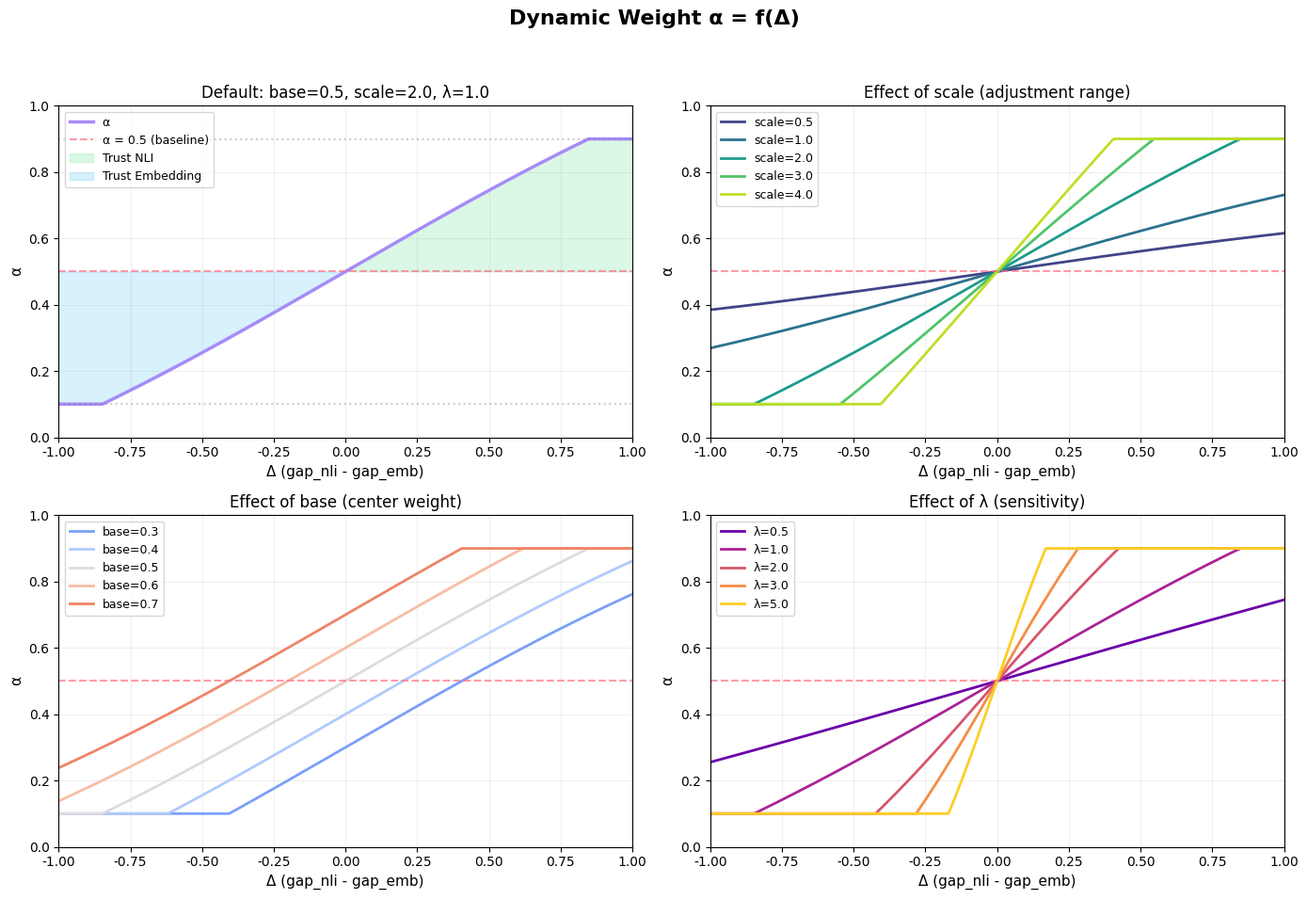

This figure's Python source: (Note: this script raises an exception after producing the figure.)
#!/usr/bin/env python3
"""
Dynamic Weight α Formula Visualization
动态权重公式可视化

Formula: α = clamp(base + scale * (sigmoid(λ * Δ) - 0.5), 0.1, 0.9)
"""

import numpy as np
import matplotlib.pyplot as plt
from matplotlib import rcParams

# 设置中文字体
plt.rcParams['font.sans-serif'] = ['DejaVu Sans', 'Arial', 'Helvetica']
plt.rcParams['axes.unicode_minus'] = False


def sigmoid(x):
    """Sigmoid function"""
    return 1 / (1 + np.exp(-x))


def compute_alpha(delta, base=0.5, scale=2.0, lambda_=1.0):
    """
    Compute dynamic alpha

    Args:
        delta: gap_nli - gap_emb
        base: base weight (default 0.5)
        scale: adjustment range (default 2.0)
        lambda_: sensitivity (default 1.0)

    Returns:
        alpha: clamped to [0.1, 0.9]
    """
    sig = sigmoid(lambda_ * delta)
    alpha = base + (sig - 0.5) * scale
    return np.clip(alpha, 0.1, 0.9)


# Create figure
fig, axes = plt.subplots(2, 2, figsize=(14, 10))
fig.suptitle('Dynamic Weight α = f(Δ)', fontsize=16, fontweight='bold', y=0.98)

# Color scheme
COLOR_ALPHA = '#a78bfa'
COLOR_SIGMOID = '#38bdf8'
COLOR_BASELINE = '#fb7185'
COLOR_NLI = '#4ade80'

# Delta range
delta = np.linspace(-1, 1, 500)

# ========== Plot 1: Basic Alpha Curve ==========
ax1 = axes[0, 0]
alpha = compute_alpha(delta, base=0.5, scale=2.0)
ax1.plot(delta, alpha, color=COLOR_ALPHA, linewidth=2.5, label='α')
ax1.axhline(y=0.5, color=COLOR_BASELINE, linestyle='--', alpha=0.7, label='α = 0.5 (baseline)')
ax1.axhline(y=0.9, color='gray', linestyle=':', alpha=0.4)
ax1.axhline(y=0.1, color='gray', linestyle=':', alpha=0.4)
ax1.fill_between(delta, alpha, 0.5, where=(alpha > 0.5), alpha=0.2, color=COLOR_NLI, label='Trust NLI')
ax1.fill_between(delta, alpha, 0.5, where=(alpha < 0.5), alpha=0.2, color=COLOR_SIGMOID, label='Trust Embedding')
ax1.set_xlabel('Δ (gap_nli - gap_emb)', fontsize=11)
ax1.set_ylabel('α', fontsize=11)
ax1.set_title('Default: base=0.5, scale=2.0, λ=1.0', fontsize=12)
ax1.set_xlim(-1, 1)
ax1.set_ylim(0, 1)
ax1.legend(loc='upper left', fontsize=9)
ax1.grid(True, alpha=0.2)

# ========== Plot 2: Effect of scale ==========
ax2 = axes[0, 1]
scales = [0.5, 1.0, 2.0, 3.0, 4.0]
colors_scale = plt.cm.viridis(np.linspace(0.2, 0.9, len(scales)))

for s, c in zip(scales, colors_scale):
    alpha = compute_alpha(delta, base=0.5, scale=s)
    ax2.plot(delta, alpha, linewidth=2, color=c, label=f'scale={s}')

ax2.axhline(y=0.5, color=COLOR_BASELINE, linestyle='--', alpha=0.7)
ax2.set_xlabel('Δ (gap_nli - gap_emb)', fontsize=11)
ax2.set_ylabel('α', fontsize=11)
ax2.set_title('Effect of scale (adjustment range)', fontsize=12)
ax2.set_xlim(-1, 1)
ax2.set_ylim(0, 1)
ax2.legend(loc='upper left', fontsize=9)
ax2.grid(True, alpha=0.2)

# ========== Plot 3: Effect of base ==========
ax3 = axes[1, 0]
bases = [0.3, 0.4, 0.5, 0.6, 0.7]
colors_base = plt.cm.coolwarm(np.linspace(0.2, 0.8, len(bases)))

for b, c in zip(bases, colors_base):
    alpha = compute_alpha(delta, base=b, scale=2.0)
    ax3.plot(delta, alpha, linewidth=2, color=c, label=f'base={b}')

ax3.axhline(y=0.5, color=COLOR_BASELINE, linestyle='--', alpha=0.7)
ax3.set_xlabel('Δ (gap_nli - gap_emb)', fontsize=11)
ax3.set_ylabel('α', fontsize=11)
ax3.set_title('Effect of base (center weight)', fontsize=12)
ax3.set_xlim(-1, 1)
ax3.set_ylim(0, 1)
ax3.legend(loc='upper left', fontsize=9)
ax3.grid(True, alpha=0.2)

# ========== Plot 4: Effect of lambda ==========
ax4 = axes[1, 1]
lambdas = [0.5, 1.0, 2.0, 3.0, 5.0]
colors_lambda = plt.cm.plasma(np.linspace(0.2, 0.9, len(lambdas)))

for l, c in zip(lambdas, colors_lambda):
    alpha = compute_alpha(delta, base=0.5, scale=2.0, lambda_=l)
    ax4.plot(delta, alpha, linewidth=2, color=c, label=f'λ={l}')

ax4.axhline(y=0.5, color=COLOR_BASELINE, linestyle='--', alpha=0.7)
ax4.set_xlabel('Δ (gap_nli - gap_emb)', fontsize=11)
ax4.set_ylabel('α', fontsize=11)
ax4.set_title('Effect of λ (sensitivity)', fontsize=12)
ax4.set_xlim(-1, 1)
ax4.set_ylim(0, 1)
ax4.legend(loc='upper left', fontsize=9)
ax4.grid(True, alpha=0.2)

plt.tight_layout(rect=[0, 0.03, 1, 0.95])

# Save figure
output_path = '/root/autodl-tmp/BY/DNNC-few-shot-intent-master/canvas/dynamic_alpha_formula.png'
plt.savefig(output_path, dpi=150, bbox_inches='tight', facecolor='white')
print(f'Figure saved to: {output_path}')

# ========== Additional: Sigmoid Function ==========
fig2, ax = plt.subplots(figsize=(10, 6))

# Sigmoid curve
sig_values = sigmoid(delta)
ax.plot(delta, sig_values, color=COLOR_SIGMOID, linewidth=3, label='σ(x) = 1/(1+e⁻ˣ)')

# Mark key points
ax.axhline(y=0.5, color='gray', linestyle='--', alpha=0.5)
ax.axvline(x=0, color='gray', linestyle='--', alpha=0.5)
ax.scatter([0], [0.5], color=COLOR_BASELINE, s=100, zorder=5, label='(0, 0.5)')
ax.scatter([-1, 1], [sigmoid(-1), sigmoid(1)], color='gray', s=80, zorder=5, alpha=0.6)

# Annotations
ax.annotate('(0, 0.5)\nInflection Point', xy=(0, 0.5), xytext=(0.3, 0.3),
            fontsize=10, arrowprops=dict(arrowstyle='->', color='gray'))
ax.annotate('σ(-1) ≈ 0.27', xy=(-1, sigmoid(-1)), xytext=(-0.9, 0.15),
            fontsize=10, color='#666')
ax.annotate('σ(1) ≈ 0.73', xy=(1, sigmoid(1)), xytext=(0.7, 0.85),
            fontsize=10, color='#666')

ax.set_xlabel('x', fontsize=12)
ax.set_ylabel('σ(x)', fontsize=12)
ax.set_title('Sigmoid Function', fontsize=14, fontweight='bold')
ax.set_xlim(-1, 1)
ax.set_ylim(0, 1)
ax.legend(loc='upper left', fontsize=11)
ax.grid(True, alpha=0.2)

output_path2 = '/root/autodl-tmp/BY/DNNC-few-shot-intent-master/canvas/sigmoid_function.png'
plt.savefig(output_path2, dpi=150, bbox_inches='tight', facecolor='white')
print(f'Figure saved to: {output_path2}')

# ========== Print Formula Summary ==========
print("\n" + "=" * 60)
print("DYNAMIC WEIGHT FORMULA SUMMARY")
print("=" * 60)
print("""
Formula:
    α = clamp(base + scale × (σ(λ × Δ) - 0.5), 0.1, 0.9)

Where:
    Δ  = gap_nli - gap_emb  (confidence difference)
    σ  = sigmoid function   = 1 / (1 + exp(-x))
    base   = base weight    (default: 0.5)
    scale  = adjustment range (default: 2.0)
    λ      = sensitivity     (default: 1.0)

Interpretation:
    Δ > 0 → NLI has higher confidence → α ↑ (trust NLI more)
    Δ < 0 → Embedding has higher confidence → α ↓ (trust Embedding more)
    Δ = 0 → Balanced fusion (α = base)

Examples:
    base=0.5, scale=2.0, λ=1.0:
        Δ = 0.5  → α ≈ 0.62  (slightly favor NLI)
        Δ = 1.0  → α ≈ 0.73  (favor NLI)
        Δ = -0.5 → α ≈ 0.38  (slightly favor Embedding)
        Δ = -1.0 → α ≈ 0.27  (favor Embedding)
""")
print("=" * 60)

plt.show()
